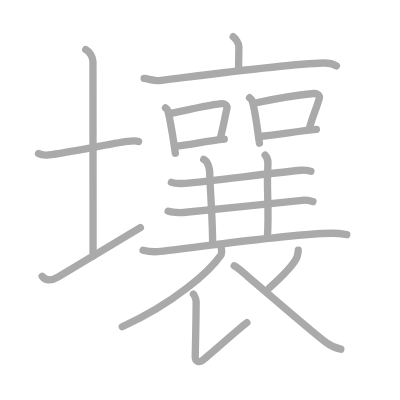
t = 0.00 s
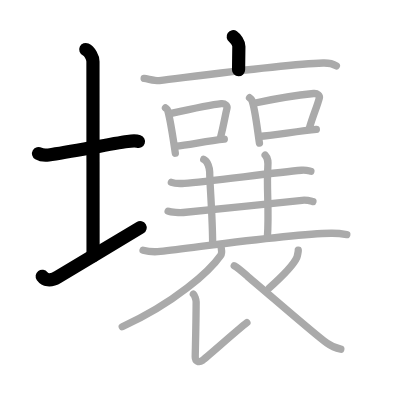
t = 4.00 s
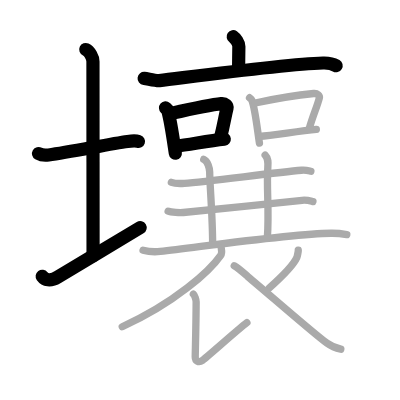
t = 8.00 s
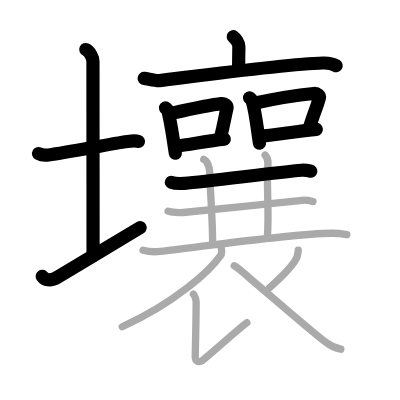
t = 12.00 s
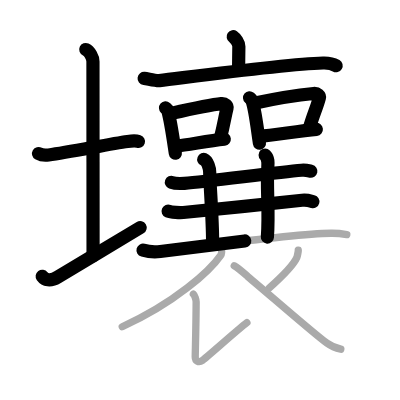
t = 15.50 s
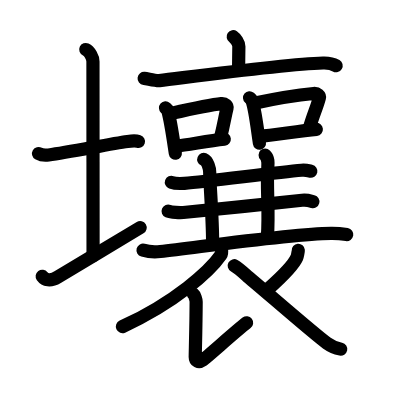
t = 20.00 s

The animated SVG that drew these frames (rendered in a browser with its animation timeline set to each time). Animation: 20 SMIL elements (animate=20); one cycle of 20.00 s.

<?xml version="1.0" standalone="no"?>
<!DOCTYPE svg PUBLIC "-//W3C//DTD SVG 1.1//EN"   "http://www.w3.org/Graphics/SVG/1.1/DTD/svg11.dtd">
<svg width="400px" height="400px"  version="1.1" xmlns="http://www.w3.org/2000/svg">
  <defs>
    <marker id="Triangle" viewBox="0 0 10 10" refX="0" refY="5" markerUnits="strokeWidth" markerWidth="3" style="stroke-opacity:0%;fill:#aaaaaa;" markerHeight="2" orient="auto">
      <path d="M 0 0 L 10 5 L 0 10 z" />
    </marker>
    
    <marker id="Arrow" viewBox="0 0 10 10" refX="5" refY="5" markerUnits="strokeWidth" markerWidth="1.8" style="stroke-opacity:0%;fill:#770000;" markerHeight="2" orient="auto">
      <path d="M 0 4 L 6 4 L 4 1 L 10 5 L 4 9 L 6 6 L 0 6 z" />
        <circle cx="5" cy="5" r="5" />
      </marker>
    
    <marker id="TriangleRed" viewBox="0 0 10 10" refX="0" refY="5" markerUnits="strokeWidth" markerWidth="3" style="stroke-opacity:0%;fill:#CC0000;" markerHeight="2" orient="auto">
      <path d="M 0 0 L 10 5 L 0 10 z" />
    </marker>
    
    <marker id="ArrowRed" viewBox="0 0 10 10" refX="5" refY="5" markerUnits="strokeWidth" markerWidth="1.8" style="stroke-opacity:0%;fill:#CC0000;" markerHeight="2" orient="auto">
      <path d="M 0 4 L 6 4 L 4 1 L 10 5 L 4 9 L 6 6 L 0 6 z" />
        <circle cx="5" cy="5" r="5" />
      </marker>
    
  </defs>
  
  <path style="fill:#ffffff; fill-opacity:100%; fill-rule:evenodd; stroke-width:0;" d="M 0 0 L 400px 0 L 400px 400px L 0 400px L 0 0" />

  <g transform="scale(3.6697247706422 3.6697247706422)">
<path style="fill:none; fill-opacity:0%; fill-rule:evenodd; stroke:#aaaaaa; stroke-opacity:100%; stroke-width: 1.5pt; stroke-linejoin:round; stroke-linecap:round;" d="M10.5 41.84c0.69 0.4 2.05 0.47 2.75 0.38c5.75-0.72 16.62-3.04 21.52-3.68c1.15-0.15 2.4-0.19 2.98 0.01"></path>
<path style="fill:none; fill-opacity:0%; fill-rule:evenodd; stroke:#aaaaaa; stroke-opacity:100%; stroke-width: 1.5pt; stroke-linejoin:round; stroke-linecap:round;" d="M23.37 13.5c1.09 0.5 1.96 2.23 1.96 3.25c0 7.25 0.03 42.25 0.03 53"></path>
<path style="fill:none; fill-opacity:0%; fill-rule:evenodd; stroke:#aaaaaa; stroke-opacity:100%; stroke-width: 1.5pt; stroke-linejoin:round; stroke-linecap:round;" d="M11.5 75.28c0.71 0.97 2.13 1.49 4.26 0.21c5.92-3.56 16.57-9.92 22.49-13.49"></path>
<path style="fill:none; fill-opacity:0%; fill-rule:evenodd; stroke:#aaaaaa; stroke-opacity:100%; stroke-width: 1.5pt; stroke-linejoin:round; stroke-linecap:round;" d="M63.55 10c0.58 0.39 1.54 1.74 1.54 2.64c0 1.48-0.08 4.76-0.08 6.38"></path>
<path style="fill:none; fill-opacity:0%; fill-rule:evenodd; stroke:#aaaaaa; stroke-opacity:100%; stroke-width: 1.5pt; stroke-linejoin:round; stroke-linecap:round;" d="M39.28 21.36c0.98 0.11 3.2 0.73 4.15 0.61c10.57-1.29 34.19-4.47 44.6-4.8c1.61-0.05 2.43 0.05 3.63 0.78"></path>
<path style="fill:none; fill-opacity:0%; fill-rule:evenodd; stroke:#aaaaaa; stroke-opacity:100%; stroke-width: 1.5pt; stroke-linejoin:round; stroke-linecap:round;" d="M45.1 29.41c0.25 0.22 0.53 0.39 0.61 0.68c0.82 2.9 1.48 7.72 2.07 11.66"></path>
<path style="fill:none; fill-opacity:0%; fill-rule:evenodd; stroke:#aaaaaa; stroke-opacity:100%; stroke-width: 1.5pt; stroke-linejoin:round; stroke-linecap:round;" d="M46.64 30.9c5.08-1.14 10.76-2.38 13.67-2.67c1.06-0.11 1.7 0.62 1.55 1.24c-0.63 2.56-0.87 4.57-1.8 8.11"></path>
<path style="fill:none; fill-opacity:0%; fill-rule:evenodd; stroke:#aaaaaa; stroke-opacity:100%; stroke-width: 1.5pt; stroke-linejoin:round; stroke-linecap:round;" d="M47.9 39.82c3.41-0.33 8.53-1.42 13.22-1.92"></path>
<path style="fill:none; fill-opacity:0%; fill-rule:evenodd; stroke:#aaaaaa; stroke-opacity:100%; stroke-width: 1.5pt; stroke-linejoin:round; stroke-linecap:round;" d="M68 26.64c0.25 0.21 0.51 0.39 0.62 0.66c0.87 2.11 1.49 7.92 2.08 11.7"></path>
<path style="fill:none; fill-opacity:0%; fill-rule:evenodd; stroke:#aaaaaa; stroke-opacity:100%; stroke-width: 1.5pt; stroke-linejoin:round; stroke-linecap:round;" d="M69.56 28.07c5.11-1.1 12.98-2.31 15.91-2.59c1.07-0.1 1.71 0.6 1.56 1.19c-0.63 2.46-1.79 4.88-2.73 8.29"></path>
<path style="fill:none; fill-opacity:0%; fill-rule:evenodd; stroke:#aaaaaa; stroke-opacity:100%; stroke-width: 1.5pt; stroke-linejoin:round; stroke-linecap:round;" d="M70.82 37.15c3.44-0.31 10.65-1.4 15.38-1.89"></path>
<path style="fill:none; fill-opacity:0%; fill-rule:evenodd; stroke:#aaaaaa; stroke-opacity:100%; stroke-width: 1.5pt; stroke-linejoin:round; stroke-linecap:round;" d="M46.7 49.69c0.73 0.27 2.83 0.32 3.56 0.27c6.64-0.51 24.77-2.97 31.91-3.56c1.21-0.1 1.94 0.13 2.55 0.26"></path>
<path style="fill:none; fill-opacity:0%; fill-rule:evenodd; stroke:#aaaaaa; stroke-opacity:100%; stroke-width: 1.5pt; stroke-linejoin:round; stroke-linecap:round;" d="M55.52 43.44c1.11 0.46 1.62 2.5 1.62 3.46c0 3.1 0.8 12.1 0.8 19.51"></path>
<path style="fill:none; fill-opacity:0%; fill-rule:evenodd; stroke:#aaaaaa; stroke-opacity:100%; stroke-width: 1.5pt; stroke-linejoin:round; stroke-linecap:round;" d="M72.25 42.25c0.9 0.91 0.83 2 0.73 3.42c-0.39 5.58 0.42 11.83-0.12 18.96"></path>
<path style="fill:none; fill-opacity:0%; fill-rule:evenodd; stroke:#aaaaaa; stroke-opacity:100%; stroke-width: 1.5pt; stroke-linejoin:round; stroke-linecap:round;" d="M45.82 57.55c0.84 0.36 3.27 0.44 4.12 0.36c7.68-0.7 24.13-2.52 32.38-3.33c1.4-0.14 2.24 0.17 2.95 0.35"></path>
<path style="fill:none; fill-opacity:0%; fill-rule:evenodd; stroke:#aaaaaa; stroke-opacity:100%; stroke-width: 1.5pt; stroke-linejoin:round; stroke-linecap:round;" d="M38.98 68.17c1.23 0.35 3.48 0.49 4.71 0.35c11.24-1.27 35.24-4.77 46.51-4.95c2.04-0.03 3.28 0.17 4.3 0.34"></path>
<path style="fill:none; fill-opacity:0%; fill-rule:evenodd; stroke:#aaaaaa; stroke-opacity:100%; stroke-width: 1.5pt; stroke-linejoin:round; stroke-linecap:round;" d="M60.29 67.64c0.08 0.48 0.3 1.28-0.15 1.93c-2.9 4.19-12.32 12.84-26.83 19.46"></path>
<path style="fill:none; fill-opacity:0%; fill-rule:evenodd; stroke:#aaaaaa; stroke-opacity:100%; stroke-width: 1.5pt; stroke-linejoin:round; stroke-linecap:round;" d="M52.69 80.15c0.36 0.29 0.76 1.58 0.76 2.08c-0.02 6.4-0.25 13.93-0.25 15.02c0 1.08 0.9 1.7 2.04 0.89s9.6-8.39 12.04-10.23"></path>
<path style="fill:none; fill-opacity:0%; fill-rule:evenodd; stroke:#aaaaaa; stroke-opacity:100%; stroke-width: 1.5pt; stroke-linejoin:round; stroke-linecap:round;" d="M81.28 68.2c0.02 0.24-0.25 1.67-0.39 1.98c-0.87 1.99-3.08 4.34-7.52 8.31"></path>
<path style="fill:none; fill-opacity:0%; fill-rule:evenodd; stroke:#aaaaaa; stroke-opacity:100%; stroke-width: 1.5pt; stroke-linejoin:round; stroke-linecap:round;" d="M63.83 72.41c1.28 0.7 3.34 2.66 3.69 2.95c5.25 4.38 18 15.55 21.54 18.12c1.33 0.97 2.48 1.39 3.81 1.67"></path>

<path style="fill:none; fill-opacity:0%; fill-rule:evenodd; stroke:#000000; stroke-opacity:100%; stroke-width: 2.7pt; stroke-linejoin:round; stroke-linecap:round;" d="M10.5 41.84c0.69 0.4 2.05 0.47 2.75 0.38c5.75-0.72 16.62-3.04 21.52-3.68c1.15-0.15 2.4-0.19 2.98 0.01" pathLength="100" stroke-dashoffset="100" stroke-dasharray="100 105"><animate id="dashAnim1" attributeName="stroke-dashoffset" from="100" to="0" dur="1s" calcMode="linear" fill="freeze"/></path>
<path style="fill:none; fill-opacity:0%; fill-rule:evenodd; stroke:#000000; stroke-opacity:100%; stroke-width: 2.7pt; stroke-linejoin:round; stroke-linecap:round;" d="M23.37 13.5c1.09 0.5 1.96 2.23 1.96 3.25c0 7.25 0.03 42.25 0.03 53" pathLength="100" stroke-dashoffset="100" stroke-dasharray="100 105"><animate id="dashAnim2" attributeName="stroke-dashoffset" from="100" to="0" dur="1s" calcMode="linear" begin="dashAnim1.end" fill="freeze"/></path>
<path style="fill:none; fill-opacity:0%; fill-rule:evenodd; stroke:#000000; stroke-opacity:100%; stroke-width: 2.7pt; stroke-linejoin:round; stroke-linecap:round;" d="M11.5 75.28c0.71 0.97 2.13 1.49 4.26 0.21c5.92-3.56 16.57-9.92 22.49-13.49" pathLength="100" stroke-dashoffset="100" stroke-dasharray="100 105"><animate id="dashAnim3" attributeName="stroke-dashoffset" from="100" to="0" dur="1s" calcMode="linear" begin="dashAnim2.end" fill="freeze"/></path>
<path style="fill:none; fill-opacity:0%; fill-rule:evenodd; stroke:#000000; stroke-opacity:100%; stroke-width: 2.7pt; stroke-linejoin:round; stroke-linecap:round;" d="M63.55 10c0.58 0.39 1.54 1.74 1.54 2.64c0 1.48-0.08 4.76-0.08 6.38" pathLength="100" stroke-dashoffset="100" stroke-dasharray="100 105"><animate id="dashAnim4" attributeName="stroke-dashoffset" from="100" to="0" dur="1s" calcMode="linear" begin="dashAnim3.end" fill="freeze"/></path>
<path style="fill:none; fill-opacity:0%; fill-rule:evenodd; stroke:#000000; stroke-opacity:100%; stroke-width: 2.7pt; stroke-linejoin:round; stroke-linecap:round;" d="M39.28 21.36c0.98 0.11 3.2 0.73 4.15 0.61c10.57-1.29 34.19-4.47 44.6-4.8c1.61-0.05 2.43 0.05 3.63 0.78" pathLength="100" stroke-dashoffset="100" stroke-dasharray="100 105"><animate id="dashAnim5" attributeName="stroke-dashoffset" from="100" to="0" dur="1s" calcMode="linear" begin="dashAnim4.end" fill="freeze"/></path>
<path style="fill:none; fill-opacity:0%; fill-rule:evenodd; stroke:#000000; stroke-opacity:100%; stroke-width: 2.7pt; stroke-linejoin:round; stroke-linecap:round;" d="M45.1 29.41c0.25 0.22 0.53 0.39 0.61 0.68c0.82 2.9 1.48 7.72 2.07 11.66" pathLength="100" stroke-dashoffset="100" stroke-dasharray="100 105"><animate id="dashAnim6" attributeName="stroke-dashoffset" from="100" to="0" dur="1s" calcMode="linear" begin="dashAnim5.end" fill="freeze"/></path>
<path style="fill:none; fill-opacity:0%; fill-rule:evenodd; stroke:#000000; stroke-opacity:100%; stroke-width: 2.7pt; stroke-linejoin:round; stroke-linecap:round;" d="M46.64 30.9c5.08-1.14 10.76-2.38 13.67-2.67c1.06-0.11 1.7 0.62 1.55 1.24c-0.63 2.56-0.87 4.57-1.8 8.11" pathLength="100" stroke-dashoffset="100" stroke-dasharray="100 105"><animate id="dashAnim7" attributeName="stroke-dashoffset" from="100" to="0" dur="1s" calcMode="linear" begin="dashAnim6.end" fill="freeze"/></path>
<path style="fill:none; fill-opacity:0%; fill-rule:evenodd; stroke:#000000; stroke-opacity:100%; stroke-width: 2.7pt; stroke-linejoin:round; stroke-linecap:round;" d="M47.9 39.82c3.41-0.33 8.53-1.42 13.22-1.92" pathLength="100" stroke-dashoffset="100" stroke-dasharray="100 105"><animate id="dashAnim8" attributeName="stroke-dashoffset" from="100" to="0" dur="1s" calcMode="linear" begin="dashAnim7.end" fill="freeze"/></path>
<path style="fill:none; fill-opacity:0%; fill-rule:evenodd; stroke:#000000; stroke-opacity:100%; stroke-width: 2.7pt; stroke-linejoin:round; stroke-linecap:round;" d="M68 26.64c0.25 0.21 0.51 0.39 0.62 0.66c0.87 2.11 1.49 7.92 2.08 11.7" pathLength="100" stroke-dashoffset="100" stroke-dasharray="100 105"><animate id="dashAnim9" attributeName="stroke-dashoffset" from="100" to="0" dur="1s" calcMode="linear" begin="dashAnim8.end" fill="freeze"/></path>
<path style="fill:none; fill-opacity:0%; fill-rule:evenodd; stroke:#000000; stroke-opacity:100%; stroke-width: 2.7pt; stroke-linejoin:round; stroke-linecap:round;" d="M69.56 28.07c5.11-1.1 12.98-2.31 15.91-2.59c1.07-0.1 1.71 0.6 1.56 1.19c-0.63 2.46-1.79 4.88-2.73 8.29" pathLength="100" stroke-dashoffset="100" stroke-dasharray="100 105"><animate id="dashAnim10" attributeName="stroke-dashoffset" from="100" to="0" dur="1s" calcMode="linear" begin="dashAnim9.end" fill="freeze"/></path>
<path style="fill:none; fill-opacity:0%; fill-rule:evenodd; stroke:#000000; stroke-opacity:100%; stroke-width: 2.7pt; stroke-linejoin:round; stroke-linecap:round;" d="M70.82 37.15c3.44-0.31 10.65-1.4 15.38-1.89" pathLength="100" stroke-dashoffset="100" stroke-dasharray="100 105"><animate id="dashAnim11" attributeName="stroke-dashoffset" from="100" to="0" dur="1s" calcMode="linear" begin="dashAnim10.end" fill="freeze"/></path>
<path style="fill:none; fill-opacity:0%; fill-rule:evenodd; stroke:#000000; stroke-opacity:100%; stroke-width: 2.7pt; stroke-linejoin:round; stroke-linecap:round;" d="M46.7 49.69c0.73 0.27 2.83 0.32 3.56 0.27c6.64-0.51 24.77-2.97 31.91-3.56c1.21-0.1 1.94 0.13 2.55 0.26" pathLength="100" stroke-dashoffset="100" stroke-dasharray="100 105"><animate id="dashAnim12" attributeName="stroke-dashoffset" from="100" to="0" dur="1s" calcMode="linear" begin="dashAnim11.end" fill="freeze"/></path>
<path style="fill:none; fill-opacity:0%; fill-rule:evenodd; stroke:#000000; stroke-opacity:100%; stroke-width: 2.7pt; stroke-linejoin:round; stroke-linecap:round;" d="M55.52 43.44c1.11 0.46 1.62 2.5 1.62 3.46c0 3.1 0.8 12.1 0.8 19.51" pathLength="100" stroke-dashoffset="100" stroke-dasharray="100 105"><animate id="dashAnim13" attributeName="stroke-dashoffset" from="100" to="0" dur="1s" calcMode="linear" begin="dashAnim12.end" fill="freeze"/></path>
<path style="fill:none; fill-opacity:0%; fill-rule:evenodd; stroke:#000000; stroke-opacity:100%; stroke-width: 2.7pt; stroke-linejoin:round; stroke-linecap:round;" d="M72.25 42.25c0.9 0.91 0.83 2 0.73 3.42c-0.39 5.58 0.42 11.83-0.12 18.96" pathLength="100" stroke-dashoffset="100" stroke-dasharray="100 105"><animate id="dashAnim14" attributeName="stroke-dashoffset" from="100" to="0" dur="1s" calcMode="linear" begin="dashAnim13.end" fill="freeze"/></path>
<path style="fill:none; fill-opacity:0%; fill-rule:evenodd; stroke:#000000; stroke-opacity:100%; stroke-width: 2.7pt; stroke-linejoin:round; stroke-linecap:round;" d="M45.82 57.55c0.84 0.36 3.27 0.44 4.12 0.36c7.68-0.7 24.13-2.52 32.38-3.33c1.4-0.14 2.24 0.17 2.95 0.35" pathLength="100" stroke-dashoffset="100" stroke-dasharray="100 105"><animate id="dashAnim15" attributeName="stroke-dashoffset" from="100" to="0" dur="1s" calcMode="linear" begin="dashAnim14.end" fill="freeze"/></path>
<path style="fill:none; fill-opacity:0%; fill-rule:evenodd; stroke:#000000; stroke-opacity:100%; stroke-width: 2.7pt; stroke-linejoin:round; stroke-linecap:round;" d="M38.98 68.17c1.23 0.35 3.48 0.49 4.71 0.35c11.24-1.27 35.24-4.77 46.51-4.95c2.04-0.03 3.28 0.17 4.3 0.34" pathLength="100" stroke-dashoffset="100" stroke-dasharray="100 105"><animate id="dashAnim16" attributeName="stroke-dashoffset" from="100" to="0" dur="1s" calcMode="linear" begin="dashAnim15.end" fill="freeze"/></path>
<path style="fill:none; fill-opacity:0%; fill-rule:evenodd; stroke:#000000; stroke-opacity:100%; stroke-width: 2.7pt; stroke-linejoin:round; stroke-linecap:round;" d="M60.29 67.64c0.08 0.48 0.3 1.28-0.15 1.93c-2.9 4.19-12.32 12.84-26.83 19.46" pathLength="100" stroke-dashoffset="100" stroke-dasharray="100 105"><animate id="dashAnim17" attributeName="stroke-dashoffset" from="100" to="0" dur="1s" calcMode="linear" begin="dashAnim16.end" fill="freeze"/></path>
<path style="fill:none; fill-opacity:0%; fill-rule:evenodd; stroke:#000000; stroke-opacity:100%; stroke-width: 2.7pt; stroke-linejoin:round; stroke-linecap:round;" d="M52.69 80.15c0.36 0.29 0.76 1.58 0.76 2.08c-0.02 6.4-0.25 13.93-0.25 15.02c0 1.08 0.9 1.7 2.04 0.89s9.6-8.39 12.04-10.23" pathLength="100" stroke-dashoffset="100" stroke-dasharray="100 105"><animate id="dashAnim18" attributeName="stroke-dashoffset" from="100" to="0" dur="1s" calcMode="linear" begin="dashAnim17.end" fill="freeze"/></path>
<path style="fill:none; fill-opacity:0%; fill-rule:evenodd; stroke:#000000; stroke-opacity:100%; stroke-width: 2.7pt; stroke-linejoin:round; stroke-linecap:round;" d="M81.28 68.2c0.02 0.24-0.25 1.67-0.39 1.98c-0.87 1.99-3.08 4.34-7.52 8.31" pathLength="100" stroke-dashoffset="100" stroke-dasharray="100 105"><animate id="dashAnim19" attributeName="stroke-dashoffset" from="100" to="0" dur="1s" calcMode="linear" begin="dashAnim18.end" fill="freeze"/></path>
<path style="fill:none; fill-opacity:0%; fill-rule:evenodd; stroke:#000000; stroke-opacity:100%; stroke-width: 2.7pt; stroke-linejoin:round; stroke-linecap:round;" d="M63.83 72.41c1.28 0.7 3.34 2.66 3.69 2.95c5.25 4.38 18 15.55 21.54 18.12c1.33 0.97 2.48 1.39 3.81 1.67" pathLength="100" stroke-dashoffset="100" stroke-dasharray="100 105"><animate id="dashAnim20" attributeName="stroke-dashoffset" from="100" to="0" dur="1s" calcMode="linear" begin="dashAnim19.end" fill="freeze"/></path>

</g>

</svg>  
          
